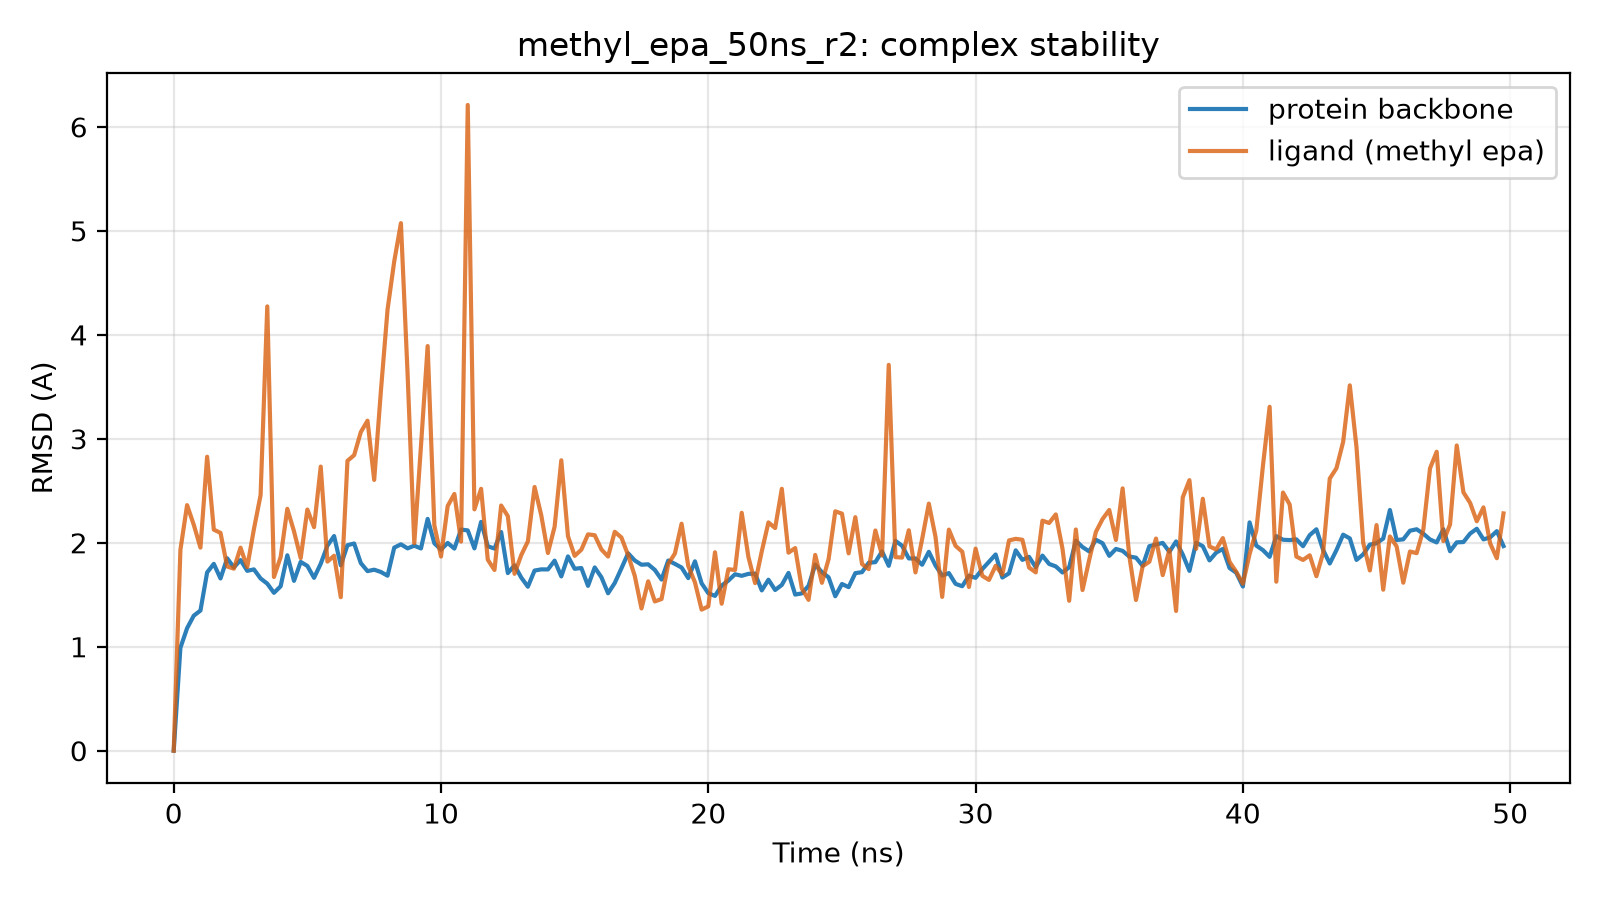

The file beside this chart, header and first rows:
time_ns, protein_bb_rmsd_A, ligand_rmsd_A
0.0, 0.0, 0.0
0.25, 0.99, 1.931
0.5, 1.178, 2.362
0.75, 1.299, 2.173
1.0, 1.348, 1.954
1.25, 1.715, 2.828
1.5, 1.797, 2.126
1.75, 1.657, 2.095
2.0, 1.851, 1.772
2.25, 1.763, 1.751
2.5, 1.834, 1.953
2.75, 1.73, 1.766
3.0, 1.744, 2.131
3.25, 1.657, 2.458
3.5, 1.607, 4.274
3.75, 1.519, 1.671
4.0, 1.582, 1.862
4.25, 1.88, 2.327
4.5, 1.634, 2.11
4.75, 1.816, 1.853
5.0, 1.777, 2.32
5.25, 1.663, 2.15
5.5, 1.799, 2.733
5.75, 1.972, 1.819
6.0, 2.065, 1.875
6.25, 1.783, 1.477
6.5, 1.977, 2.788
6.75, 1.993, 2.843
7.0, 1.805, 3.065
7.25, 1.727, 3.175
7.5, 1.741, 2.605
7.75, 1.719, 3.457
8.0, 1.683, 4.244
8.25, 1.953, 4.707
8.5, 1.985, 5.074
8.75, 1.946, 3.622
9.0, 1.972, 1.997
9.25, 1.945, 2.929
9.5, 2.23, 3.892
9.75, 1.995, 2.168
10.0, 1.934, 1.868
10.25, 1.998, 2.354
10.5, 1.944, 2.47
10.75, 2.127, 2.011
11.0, 2.119, 6.211
11.25, 1.946, 2.322
11.5, 2.201, 2.519
11.75, 1.967, 1.837
12.0, 1.944, 1.738
12.25, 2.104, 2.359
12.5, 1.709, 2.256
12.75, 1.783, 1.701
13.0, 1.666, 1.881
13.25, 1.577, 2.013
13.5, 1.733, 2.537
13.75, 1.744, 2.265
14.0, 1.744, 1.902
14.25, 1.828, 2.155
14.5, 1.677, 2.793
14.75, 1.869, 2.063
... 140 more rows
